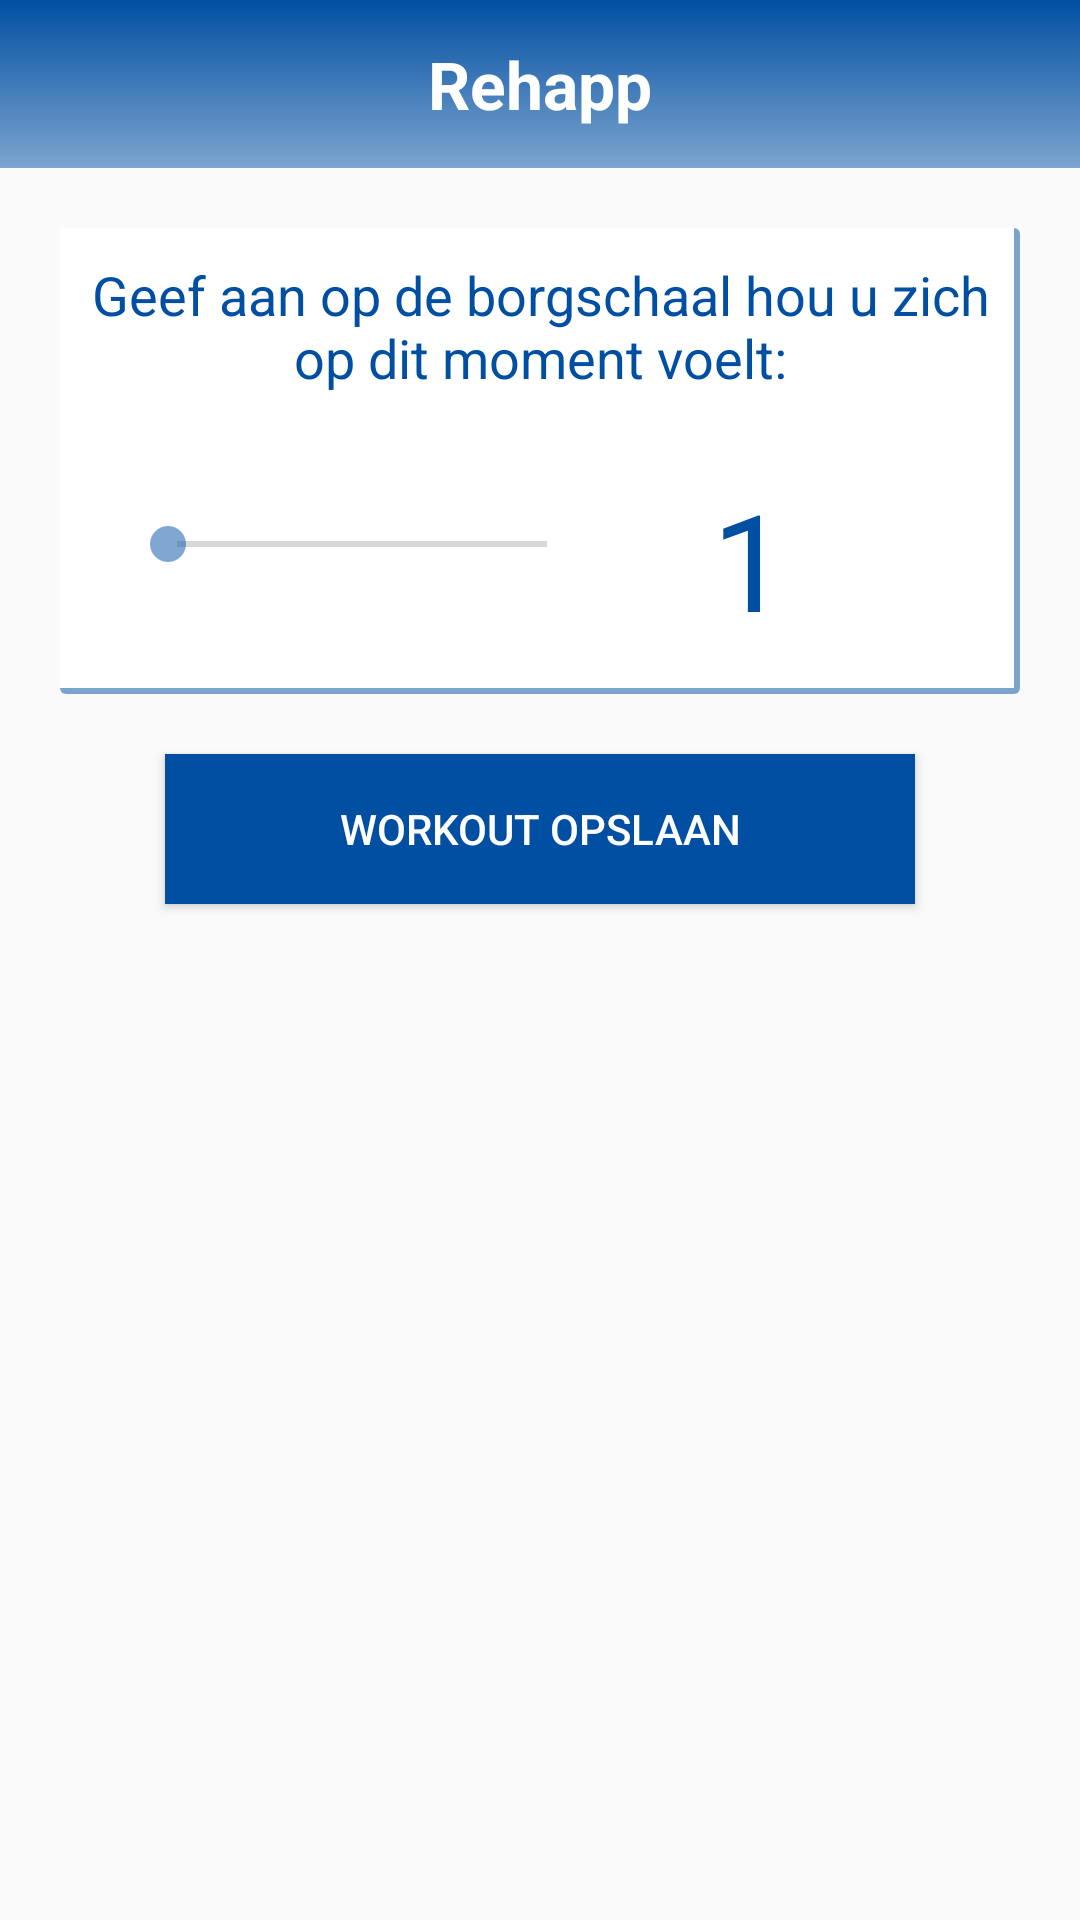

Android layout source for this screen:
<!-- AndroidManifest.xml: application theme AppTheme -->
<!-- res/layout/activity_save_workout.xml -->
<?xml version="1.0" encoding="utf-8"?>
<ScrollView xmlns:android="http://schemas.android.com/apk/res/android"
    android:layout_width="match_parent"
    android:layout_height="match_parent">

    <LinearLayout
        android:orientation="vertical"
        android:layout_width="match_parent"
        android:layout_height="match_parent">


        <include
            layout="@layout/toolbar_main"
            android:layout_width="match_parent"
            android:layout_height="wrap_content"/>

        <LinearLayout
            android:layout_width="match_parent"
            android:layout_height="wrap_content"
            android:orientation="vertical"
            android:background="@drawable/background_list_view_general"
            android:layout_marginTop="20dp"
            android:layout_marginRight="20dp"
            android:layout_marginLeft="20dp">

            <TextView
                android:layout_width="match_parent"
                android:layout_height="wrap_content"
                android:layout_marginTop="10dp"
                android:id="@+id/select_borgschale_textview"
                android:text="@string/select_borgschale_text"
                android:textAlignment="center"
                android:textSize="18sp"
                android:textColor="@color/blueTop"
                android:layout_gravity="center_horizontal" />

            <LinearLayout
                android:layout_width="match_parent"
                android:layout_height="100dp"
                android:orientation="horizontal"
                android:weightSum="6">

                <SeekBar
                    android:layout_width="175dp"
                    android:layout_height="match_parent"
                    android:id="@+id/borgschale_slider"
                    android:layout_margin="20dp"
                    android:paddingTop="40dp"
                    android:layout_gravity="center_horizontal"
                    android:layout_weight="2"/>

                <TextView
                    android:layout_width="80dp"
                    android:layout_height="match_parent"
                    android:id="@+id/borg_value_text_view"
                    android:textAlignment="center"
                    android:paddingTop="25dp"
                    android:text="1"
                    android:textColor="@color/blueTop"
                    android:textSize="45sp"
                    android:layout_weight="2"/>

                <ImageView
                    android:layout_width="75dp"
                    android:layout_height="match_parent"
                    android:paddingTop="10dp"
                    android:paddingRight="20dp"
                    android:id="@+id/borg_value_image_view"
                    android:layout_gravity="center_vertical"
                    android:layout_weight="2" />

            </LinearLayout>


        </LinearLayout>
        <Button
            android:layout_width="250dp"
            android:layout_height="50dp"
            android:layout_gravity="center_horizontal"
            android:background="@color/blueTop"
            android:layout_marginTop="20dp"
            android:layout_marginLeft="20dp"
            android:layout_marginRight="20dp"
            android:layout_marginBottom="20dp"
            android:text="Workout opslaan"
            android:id="@+id/start_workout_button"
            android:onClick="saveWorkout"
            android:textColor="#fff" />
    </LinearLayout>
</ScrollView>
<!-- res/layout/toolbar_main.xml (included above) -->
<android.support.v7.widget.Toolbar xmlns:android="http://schemas.android.com/apk/res/android"
    xmlns:app="http://schemas.android.com/apk/res-auto"
    android:id="@+id/toolbar"
    android:layout_width="match_parent"
    android:layout_height="wrap_content"
    android:minHeight="?attr/actionBarSize"
    android:background="@drawable/blue_gradient_horizontal"
    android:theme="@style/ToolbarTheme"
    app:popupTheme="@style/ThemeOverlay.AppCompat.Light" >

    <TextView
        android:layout_width="wrap_content"
        android:layout_height="wrap_content"
        android:text="@string/toolbar_title"
        android:layout_gravity="center"
        android:textSize="22dp"
        android:textStyle="bold"
        android:textColor="@color/white"
        android:id="@+id/toolbar_title" />
</android.support.v7.widget.Toolbar>
<!-- resources referenced by this layout -->
<resources>
  <color name="blueTop">#004FA2</color>
  <color name="white">#FFFFFF</color>
  <!-- drawable background_list_view_general (drawable) -->
  <?xml version="1.0" encoding="utf-8"?>
  <layer-list xmlns:android="http://schemas.android.com/apk/res/android">
      <item>
          <shape android:shape="rectangle">
              <solid android:color="@color/blueBottom"/>
              <corners android:radius="2dp" />
          </shape>
      </item>
  
      <item
          android:left="0dp"
          android:right="2dp"
          android:top="0dp"
          android:bottom="2dp">
          <shape android:shape="rectangle">
              <solid android:color="@android:color/white"/>
              <corners android:radius="0dp" />
          </shape>
      </item>
  </layer-list>
  <!-- drawable blue_gradient_horizontal (drawable) -->
  <shape xmlns:android="http://schemas.android.com/apk/res/android"
      android:shape="rectangle">
  
      <gradient
          android:type="linear"
          android:startColor="@color/blueTop"
          android:endColor="@color/blueBottom"
          android:angle="270"/>
  </shape>
  <string name="select_borgschale_text">Geef aan op de borgschaal hou u zich op dit moment voelt:</string>
  <string name="toolbar_title">Rehapp</string>
  <style name="ToolbarTheme" parent="@style/ThemeOverlay.AppCompat.Dark.ActionBar">
          
          <item name="android:textColorPrimary">@color/white</item>
          
          <item name="actionMenuTextColor">@android:color/holo_green_light</item>
          
          <item name="colorAccent">@color/cursorAccent</item>
          
          <item name="colorControlNormal">@color/white</item>
          
          <item name="colorControlActivated">@color/white</item>
          
          <item name="colorControlHighlight">@color/white</item>
      </style>
  <style name="AppTheme" parent="Theme.AppCompat.Light.NoActionBar">
          
          <item name="colorPrimary">@color/colorPrimary</item>
          <item name="colorPrimaryDark">@color/blueTop</item>
          <item name="colorAccent">@color/colorAccent</item>
      </style>
  <color name="blueBottom">#80004FA2</color>
  <color name="cursorAccent">#004FA2</color>
  <color name="colorPrimary">#3F51B5</color>
  <color name="colorAccent">#80004FA2</color>
</resources>
